Dataset: LR (GitHub, omarbesbes/RUnet). Classes: berry, bird, dog, flower.

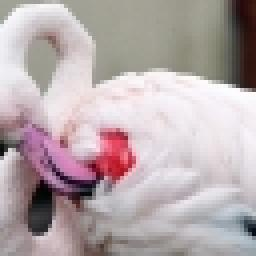
Label: bird

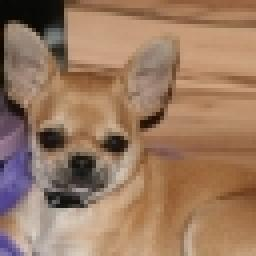
Label: dog

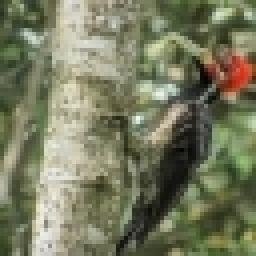
Label: bird

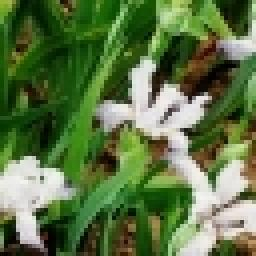
Label: flower

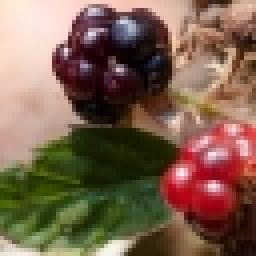
Label: berry

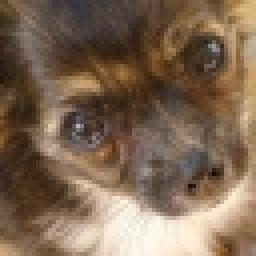
Label: dog
